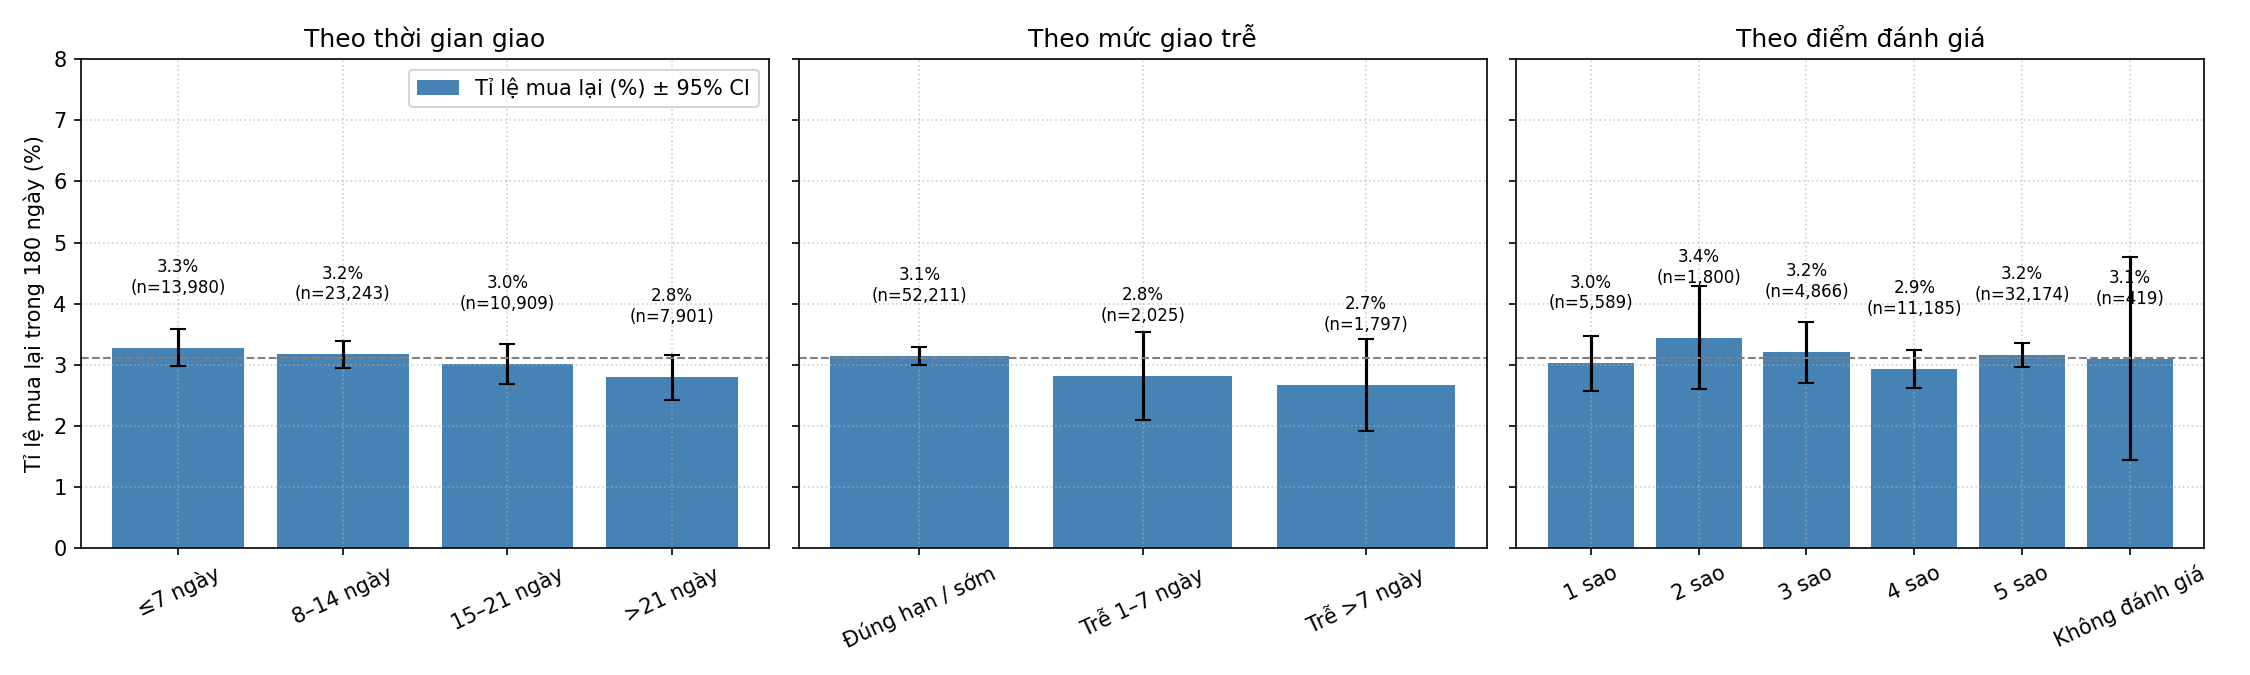

Data behind this chart, as committed beside it:
Dimension, Bucket, Customers, Repeat180, Churn_Rate_Raw, Avg_Review
Giao_hàng, ≤7 ngày, 13980, 0.0328, 0.9573, 4.397
Giao_hàng, 8–14 ngày, 23243, 0.0317, 0.9592, 4.305
Giao_hàng, 15–21 ngày, 10909, 0.0302, 0.9617, 4.125
Giao_hàng, >21 ngày, 7901, 0.028, 0.9668, 3.105
Giao_trễ, Đúng hạn / sớm, 52211, 0.0314, 0.9596, 4.265
Giao_trễ, Trễ 1–7 ngày, 2025, 0.0281, 0.9684, 2.624
Giao_trễ, Trễ >7 ngày, 1797, 0.0267, 0.9694, 1.661
Đánh_giá, 1 sao, 5589, 0.0302, 0.9648, 1.0
Đánh_giá, 2 sao, 1800, 0.0344, 0.96, 2.003
Đánh_giá, 3 sao, 4866, 0.0321, 0.9626, 3.0
Đánh_giá, 4 sao, 11185, 0.0293, 0.9621, 4
Đánh_giá, 5 sao, 32174, 0.0316, 0.9585, 5.0
Đánh_giá, Không đánh giá, 419, 0.031, 0.9618, 
